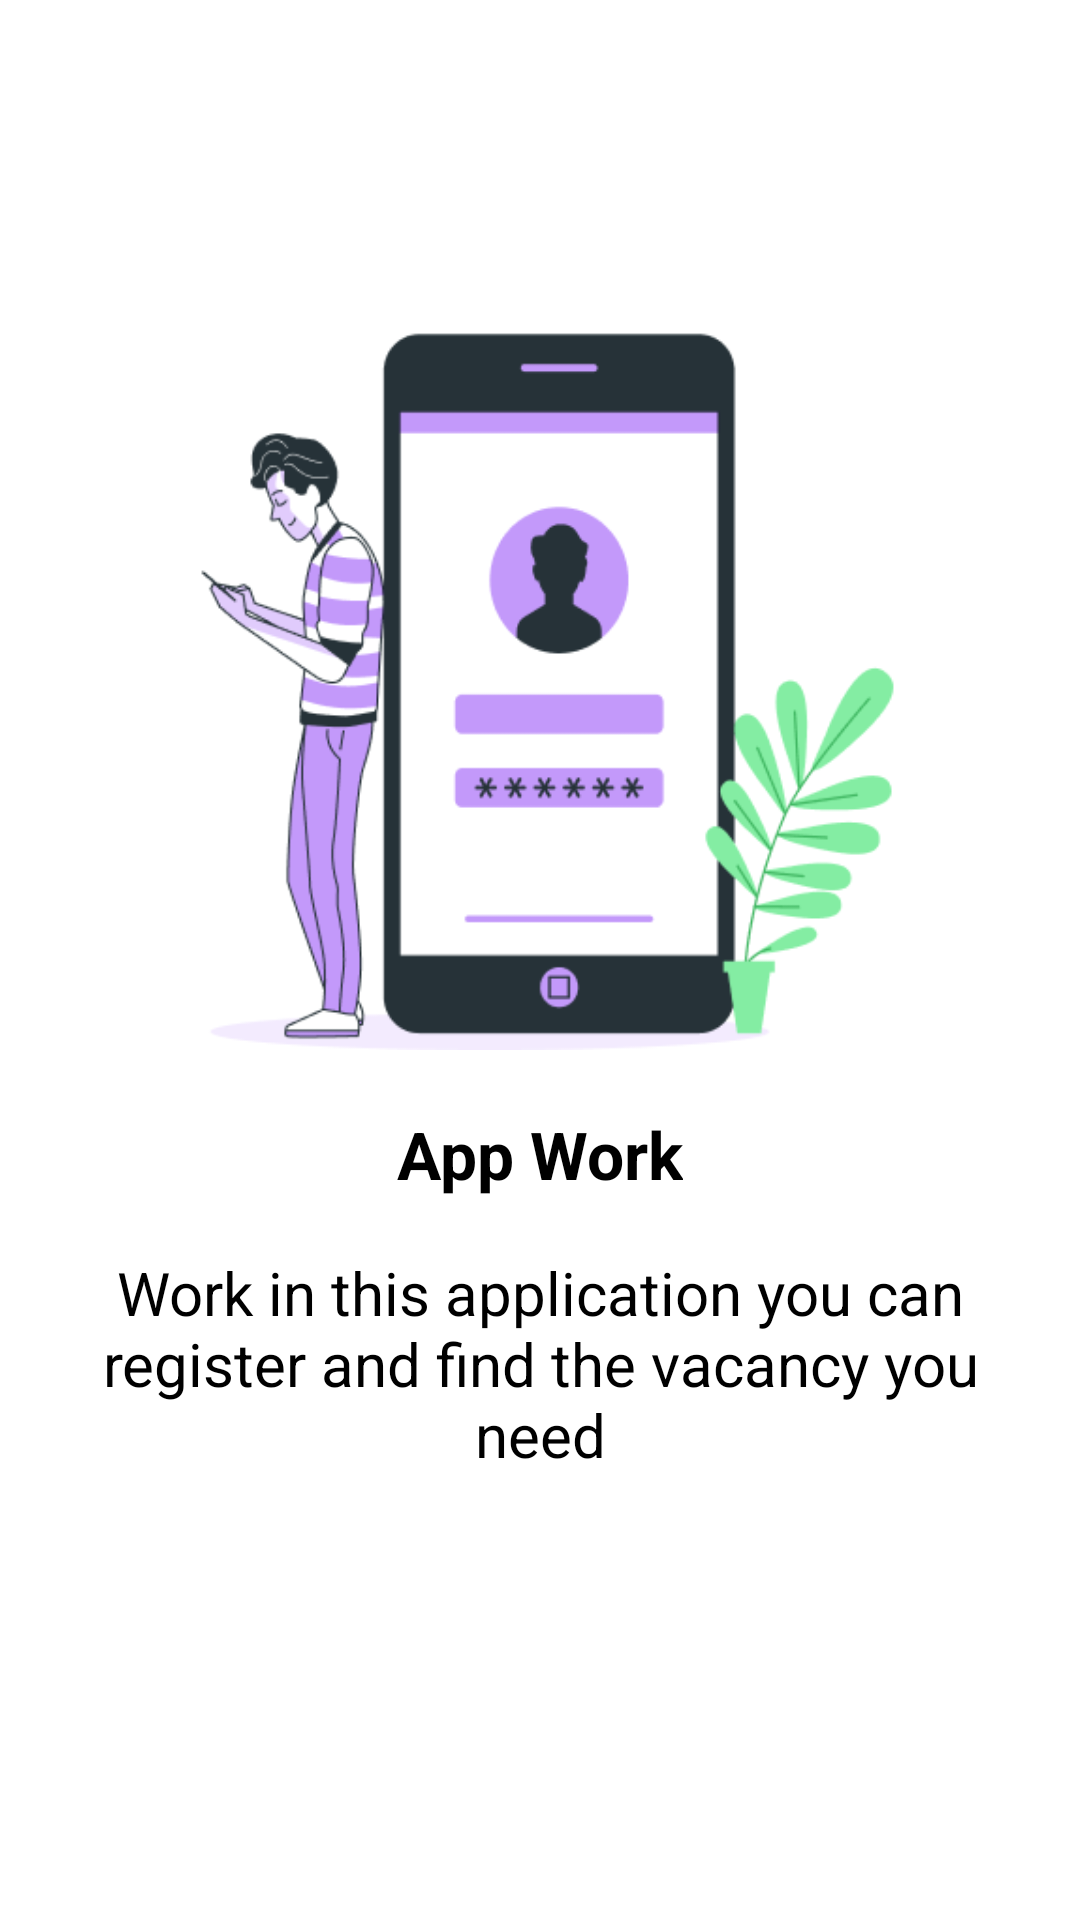

Here is an Android app screen rendered from its layout file. Give the layout XML and the strings, colors and styles it references.
<!-- AndroidManifest.xml: application theme Theme.M5_hw5 -->
<!-- res/layout/fragment_on_board.xml -->
<?xml version="1.0" encoding="utf-8"?>
<androidx.constraintlayout.widget.ConstraintLayout xmlns:android="http://schemas.android.com/apk/res/android"
    xmlns:tools="http://schemas.android.com/tools"
    android:layout_width="match_parent"
    android:layout_height="match_parent"
    android:id="@+id/bg_const"
    xmlns:app="http://schemas.android.com/apk/res-auto"
    tools:context=".ui.onBoardFragment">


    <ImageView    android:id="@+id/image_board"
        android:layout_width="250dp"
        android:layout_height="250dp"
        android:layout_marginTop="100dp"
        app:layout_constraintTop_toTopOf="parent"
        app:layout_constraintStart_toStartOf="parent"
        app:layout_constraintEnd_toEndOf="parent"
        android:src="@drawable/bro"
        android:contentDescription="TODO" />

    <TextView    android:id="@+id/tv_title_board"
        android:layout_width="wrap_content"
        android:layout_height="wrap_content"
        android:textColor="@color/black"
        android:text="App Work"
        android:textStyle="bold"
        android:layout_marginTop="20dp"
        android:textSize="22sp"
        app:layout_constraintTop_toBottomOf="@id/image_board"
        app:layout_constraintStart_toStartOf="parent"
        app:layout_constraintEnd_toEndOf="parent"/>

    <TextView
        android:id="@+id/tv_desc_board"
        android:layout_width="300dp"
        android:layout_height="wrap_content"
        android:layout_marginTop="18dp"
        android:text="Work in this application you can register and find the vacancy you need"
        android:textColor="@color/black"
        android:textSize="20sp"
        android:gravity="center"
        app:layout_constraintTop_toBottomOf="@id/tv_title_board"
        app:layout_constraintStart_toStartOf="parent"
        app:layout_constraintEnd_toEndOf="parent"/>

    <com.google.android.material.button.MaterialButton
        android:id="@+id/btn_start"
        android:layout_width="256dp"
        android:layout_height="wrap_content"
        android:text="Input"
        android:layout_marginBottom="60dp"
        android:paddingVertical="20dp"
        app:cornerRadius="64dp"
        android:visibility="gone"
        android:textAllCaps="false"
        android:textColor="@color/white"
        android:textSize="20sp"
        android:backgroundTint="@color/black"
        app:layout_constraintBottom_toBottomOf="parent"
        app:layout_constraintStart_toStartOf="parent"
        app:layout_constraintEnd_toEndOf="parent" />

</androidx.constraintlayout.widget.ConstraintLayout>
<!-- resources referenced by this layout -->
<resources>
  <color name="black">#FF000000</color>
  <color name="white">#FFFFFFFF</color>
  <!-- drawable bro: png bitmap (drawable, 29953 bytes) -->
  <style name="Theme.M5_hw5" parent="Theme.MaterialComponents.DayNight.DarkActionBar">
          
          <item name="colorPrimary">@color/purple_500</item>
          <item name="colorPrimaryVariant">@color/purple_700</item>
          <item name="colorOnPrimary">@color/white</item>
          
          <item name="colorSecondary">@color/teal_200</item>
          <item name="colorSecondaryVariant">@color/teal_700</item>
          <item name="colorOnSecondary">@color/black</item>
          
          <item name="android:statusBarColor">?attr/colorPrimaryVariant</item>
          
      </style>
  <color name="purple_500">#FF6200EE</color>
  <color name="purple_700">#FF3700B3</color>
  <color name="teal_200">#FF03DAC5</color>
  <color name="teal_700">#FF018786</color>
</resources>
